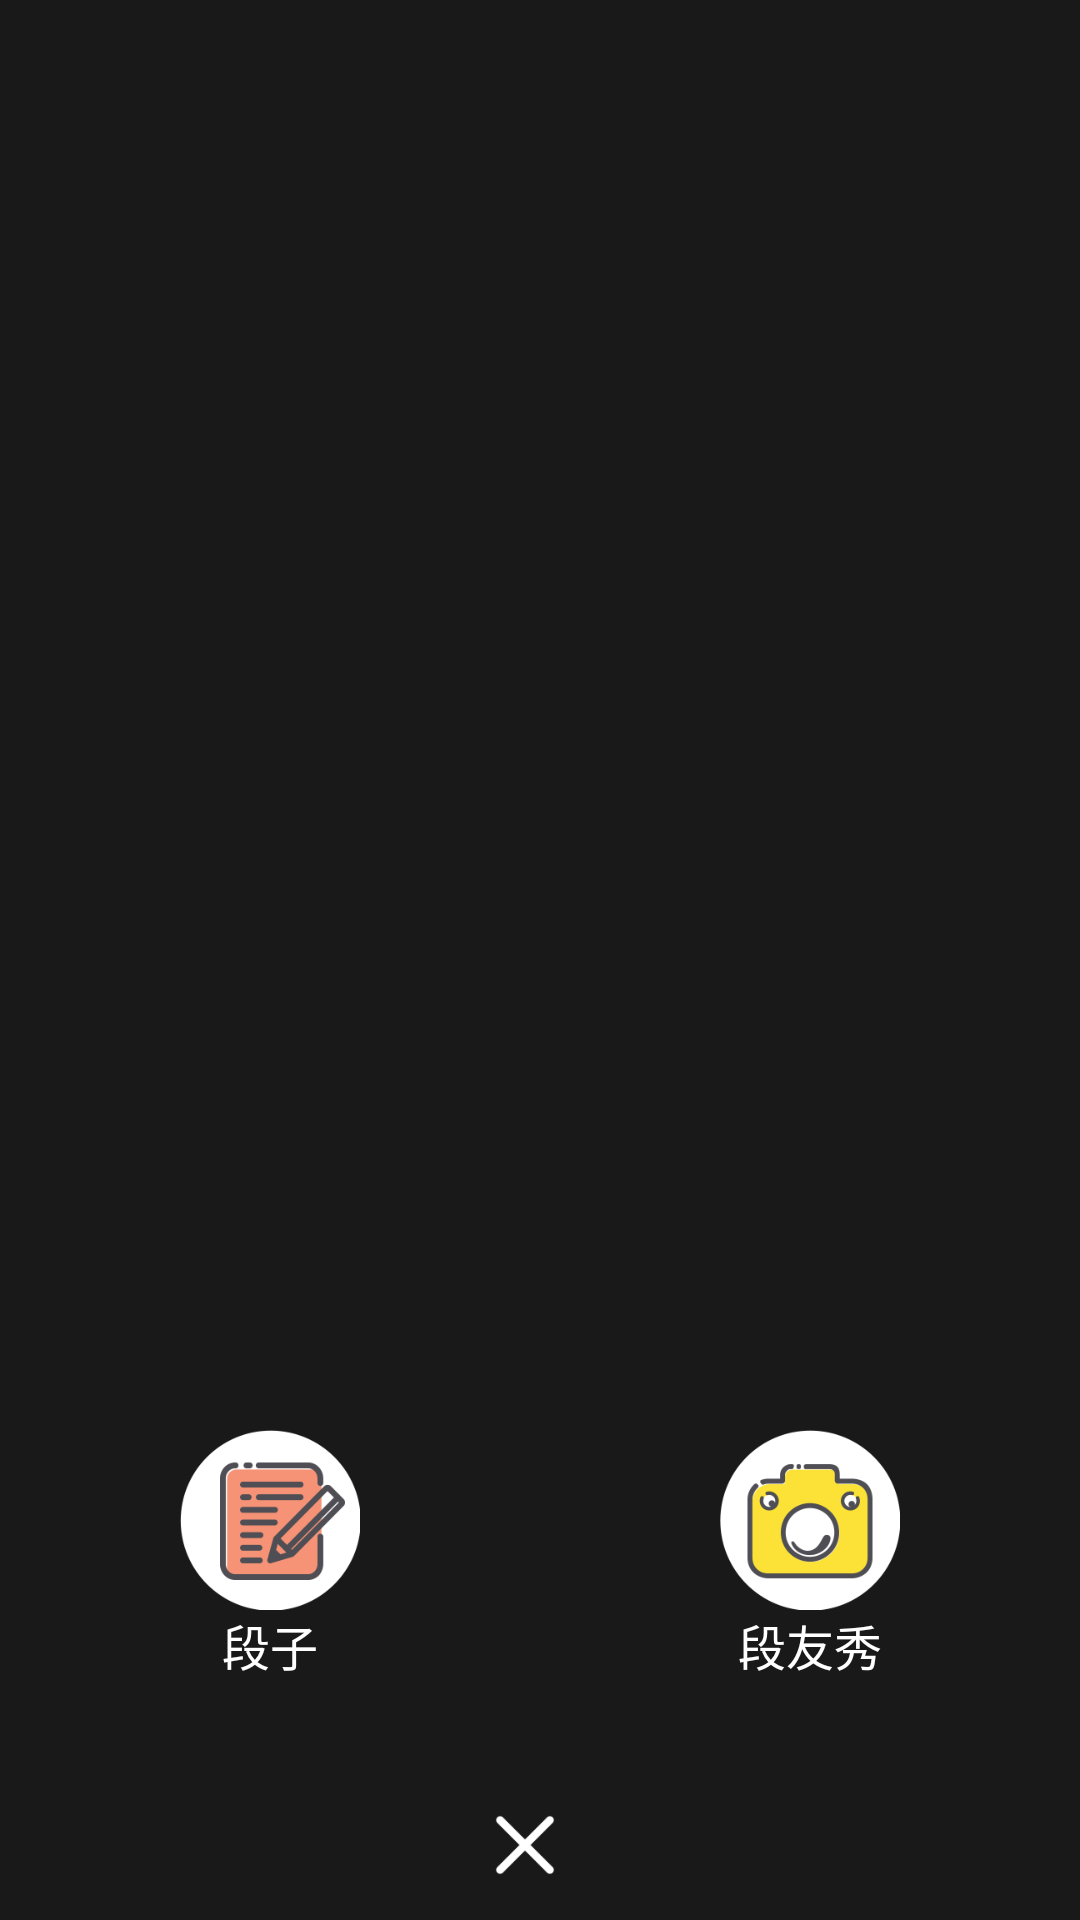

Android layout source for this screen:
<!-- AndroidManifest.xml: activity theme Transparent -->
<!-- res/layout/activity_more.xml -->
<?xml version="1.0" encoding="utf-8"?>
<RelativeLayout xmlns:android="http://schemas.android.com/apk/res/android"
    xmlns:app="http://schemas.android.com/apk/res-auto"
    xmlns:tools="http://schemas.android.com/tools"
    android:layout_width="match_parent"
    android:layout_height="match_parent"
    android:background="#E6000000"
    tools:context="com.duanyou.lavimao.proj_duanyou.activity.MoreActivity">

    <LinearLayout
        android:layout_width="match_parent"
        android:layout_height="wrap_content"
        android:layout_above="@+id/close_iv"
        android:layout_marginBottom="40dp"
        android:orientation="horizontal">

        <LinearLayout
            android:id="@+id/duanzi_ll"
            android:layout_width="0dp"
            android:layout_height="wrap_content"
            android:layout_weight="1"
            android:gravity="center_horizontal"
            android:orientation="vertical">

            <ImageView
                android:layout_width="60dp"
                android:layout_height="60dp"
                android:src="@drawable/write_duanzi" />

            <TextView
                android:layout_width="wrap_content"
                android:layout_height="wrap_content"
                android:text="段子"
                android:textColor="@color/white"
                android:textSize="16sp" />
        </LinearLayout>

        <LinearLayout
            android:id="@+id/duanyouxiu_ll"
            android:layout_width="0dp"
            android:layout_height="wrap_content"
            android:layout_weight="1"
            android:gravity="center_horizontal"
            android:orientation="vertical">

            <ImageView
                android:layout_width="60dp"
                android:layout_height="60dp"
                android:src="@drawable/duanyou_show" />

            <TextView
                android:layout_width="wrap_content"
                android:layout_height="wrap_content"
                android:text="段友秀"
                android:textColor="@color/white"
                android:textSize="16sp" />
        </LinearLayout>
    </LinearLayout>

    <ImageView
        android:id="@+id/close_iv"
        android:layout_width="30dp"
        android:layout_height="30dp"
        android:layout_alignParentBottom="true"
        android:layout_centerHorizontal="true"
        android:layout_marginBottom="10dp"
        android:paddingRight="10dp"
        android:src="@drawable/white_close" />

</RelativeLayout>
<!-- resources referenced by this layout -->
<resources>
  <color name="white">#ffffff</color>
  <!-- drawable duanyou_show: png bitmap (drawable-hdpi, 12122 bytes) -->
  <!-- drawable white_close: png bitmap (drawable-hdpi, 1640 bytes) -->
  <!-- drawable write_duanzi: png bitmap (drawable-hdpi, 9416 bytes) -->
  <style name="Transparent" parent="AppTheme">
          <item name="android:windowBackground">@color/transparent</item>
          <item name="android:windowIsTranslucent">true</item>
          <item name="android:windowAnimationStyle">@android:style/Animation.Translucent</item>
      </style>
  <style name="AppTheme" parent="Theme.AppCompat.Light.NoActionBar">
          
          <item name="colorPrimary">@color/colorPrimary</item>
          <item name="colorPrimaryDark">@color/colorPrimary</item>
          <item name="colorAccent">@color/colorAccent</item>
          <item name="android:windowNoTitle">true</item>
          <item name="android:windowActionBar">false</item>
      </style>
  <color name="transparent">#00ffffff</color>
  <color name="colorPrimary">#3F51B5</color>
  <color name="colorAccent">#FF4081</color>
</resources>
